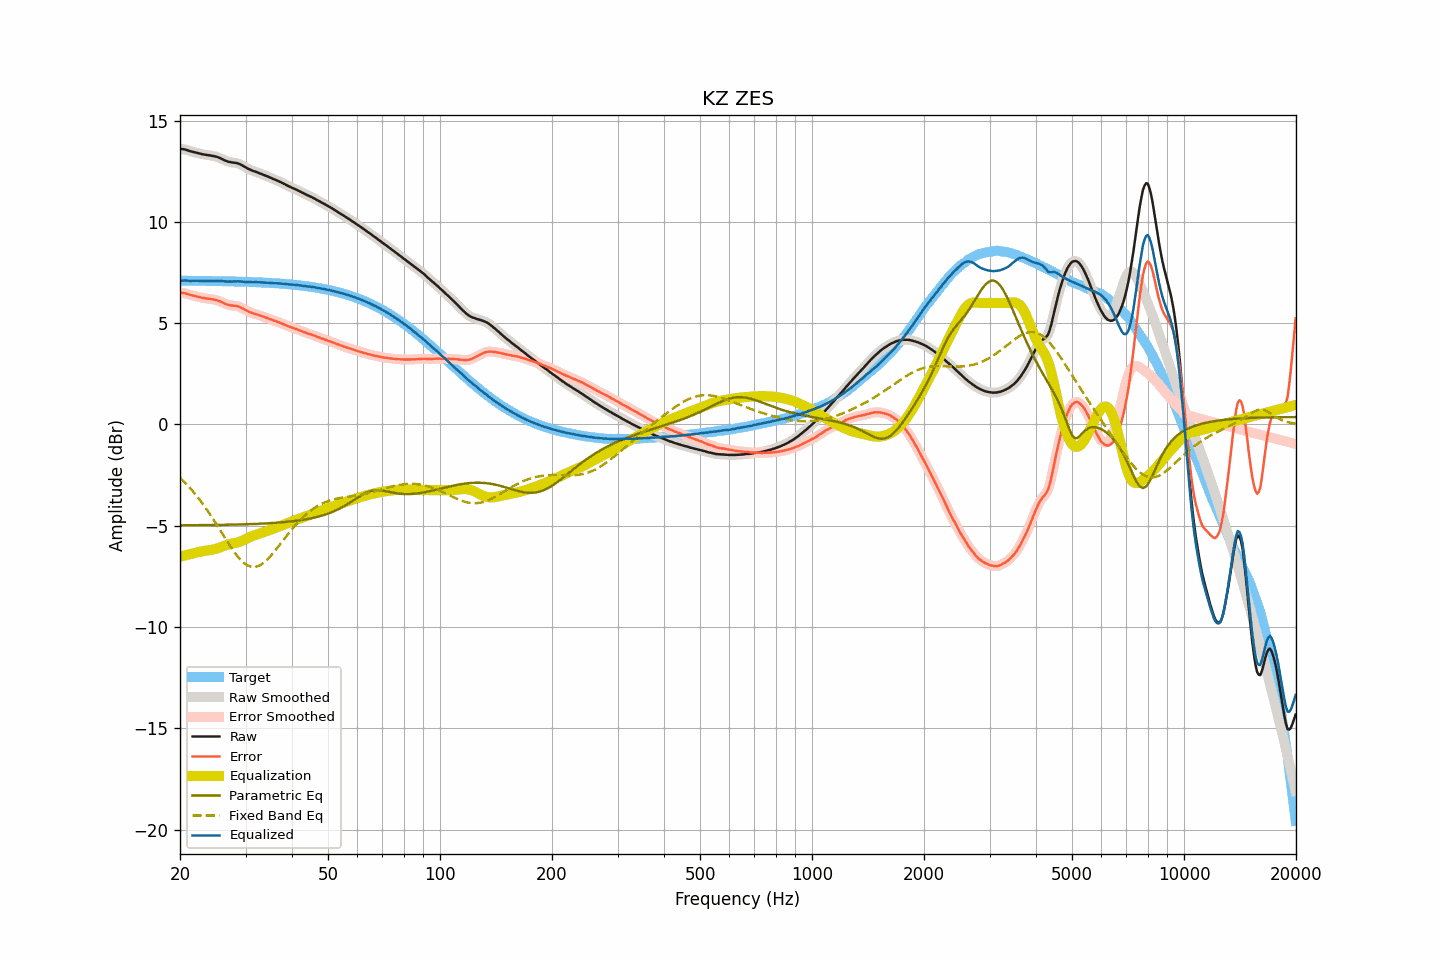

The data file committed next to this chart (first rows):
frequency, raw, smoothed, error, error_smoothed, equalization, parametric_eq, fixed_band_eq, equalized_raw, equalized_smoothed, target
20.00, 13.61, 13.61, 6.51, 6.51, -6.52, -4.98, -2.63, 7.09, 7.09, 7.10
20.20, 13.60, 13.60, 6.50, 6.50, -6.50, -4.98, -2.71, 7.10, 7.10, 7.10
20.40, 13.59, 13.59, 6.49, 6.49, -6.48, -4.98, -2.78, 7.10, 7.10, 7.10
20.61, 13.58, 13.57, 6.48, 6.48, -6.47, -4.98, -2.86, 7.11, 7.11, 7.10
20.81, 13.55, 13.55, 6.45, 6.46, -6.45, -4.98, -2.94, 7.10, 7.11, 7.10
21.02, 13.53, 13.53, 6.43, 6.43, -6.43, -4.97, -3.03, 7.10, 7.10, 7.10
21.23, 13.50, 13.50, 6.40, 6.41, -6.41, -4.97, -3.11, 7.09, 7.09, 7.10
21.44, 13.48, 13.48, 6.38, 6.39, -6.39, -4.97, -3.21, 7.09, 7.09, 7.09
21.66, 13.46, 13.46, 6.37, 6.36, -6.37, -4.97, -3.30, 7.09, 7.09, 7.09
21.87, 13.44, 13.44, 6.35, 6.35, -6.35, -4.97, -3.39, 7.09, 7.09, 7.09
22.09, 13.42, 13.42, 6.33, 6.33, -6.32, -4.97, -3.49, 7.09, 7.09, 7.09
22.31, 13.40, 13.40, 6.31, 6.31, -6.31, -4.97, -3.59, 7.09, 7.09, 7.09
22.54, 13.38, 13.38, 6.29, 6.29, -6.29, -4.97, -3.69, 7.09, 7.09, 7.09
22.76, 13.36, 13.36, 6.27, 6.27, -6.27, -4.97, -3.79, 7.09, 7.09, 7.09
22.99, 13.34, 13.34, 6.25, 6.25, -6.26, -4.97, -3.90, 7.08, 7.09, 7.09
23.22, 13.33, 13.33, 6.24, 6.24, -6.24, -4.97, -4.01, 7.09, 7.08, 7.09
23.45, 13.31, 13.31, 6.22, 6.23, -6.23, -4.97, -4.12, 7.08, 7.08, 7.09
23.69, 13.30, 13.30, 6.21, 6.22, -6.22, -4.97, -4.24, 7.08, 7.08, 7.09
23.92, 13.29, 13.29, 6.20, 6.20, -6.21, -4.96, -4.36, 7.08, 7.08, 7.08
24.16, 13.28, 13.28, 6.20, 6.19, -6.19, -4.96, -4.48, 7.09, 7.08, 7.08
24.40, 13.26, 13.26, 6.18, 6.18, -6.18, -4.96, -4.60, 7.08, 7.08, 7.08
24.65, 13.25, 13.25, 6.17, 6.17, -6.17, -4.96, -4.72, 7.08, 7.08, 7.08
24.89, 13.23, 13.23, 6.15, 6.15, -6.15, -4.96, -4.84, 7.08, 7.08, 7.08
25.14, 13.21, 13.21, 6.13, 6.13, -6.12, -4.96, -4.97, 7.09, 7.08, 7.08
25.39, 13.18, 13.18, 6.10, 6.10, -6.10, -4.96, -5.10, 7.08, 7.08, 7.08
25.65, 13.15, 13.15, 6.07, 6.07, -6.06, -4.96, -5.22, 7.08, 7.08, 7.07
25.91, 13.11, 13.11, 6.04, 6.04, -6.03, -4.95, -5.35, 7.08, 7.08, 7.07
26.16, 13.07, 13.07, 6.00, 6.00, -6.00, -4.95, -5.48, 7.07, 7.07, 7.07
26.43, 13.03, 13.03, 5.96, 5.96, -5.97, -4.95, -5.61, 7.06, 7.06, 7.07
26.69, 13.00, 13.00, 5.93, 5.93, -5.94, -4.95, -5.73, 7.06, 7.06, 7.07
26.96, 12.97, 12.97, 5.90, 5.91, -5.92, -4.95, -5.86, 7.05, 7.06, 7.07
27.23, 12.96, 12.95, 5.89, 5.89, -5.90, -4.95, -5.98, 7.06, 7.06, 7.07
27.50, 12.94, 12.94, 5.88, 5.88, -5.88, -4.94, -6.10, 7.06, 7.06, 7.06
27.77, 12.93, 12.93, 5.87, 5.87, -5.87, -4.94, -6.21, 7.06, 7.06, 7.06
28.05, 12.92, 12.92, 5.86, 5.86, -5.86, -4.94, -6.33, 7.06, 7.06, 7.06
28.33, 12.91, 12.91, 5.85, 5.85, -5.84, -4.94, -6.43, 7.07, 7.07, 7.06
28.62, 12.89, 12.89, 5.83, 5.83, -5.82, -4.94, -6.53, 7.07, 7.07, 7.05
28.90, 12.86, 12.86, 5.81, 5.81, -5.79, -4.93, -6.62, 7.06, 7.06, 7.05
29.19, 12.82, 12.82, 5.77, 5.77, -5.76, -4.93, -6.71, 7.06, 7.06, 7.05
29.48, 12.78, 12.78, 5.73, 5.73, -5.73, -4.93, -6.78, 7.05, 7.05, 7.05
29.78, 12.73, 12.73, 5.68, 5.69, -5.69, -4.93, -6.85, 7.04, 7.04, 7.05
30.08, 12.69, 12.69, 5.65, 5.64, -5.65, -4.93, -6.90, 7.04, 7.04, 7.04
30.38, 12.64, 12.64, 5.60, 5.60, -5.61, -4.92, -6.95, 7.03, 7.03, 7.04
30.68, 12.60, 12.60, 5.56, 5.57, -5.57, -4.92, -6.99, 7.03, 7.03, 7.04
30.99, 12.57, 12.56, 5.54, 5.53, -5.54, -4.92, -7.02, 7.03, 7.03, 7.03
31.30, 12.53, 12.53, 5.50, 5.50, -5.50, -4.91, -7.03, 7.02, 7.03, 7.03
31.61, 12.50, 12.50, 5.47, 5.48, -5.48, -4.91, -7.03, 7.02, 7.03, 7.03
31.93, 12.48, 12.47, 5.45, 5.45, -5.45, -4.91, -7.02, 7.03, 7.03, 7.02
32.24, 12.45, 12.45, 5.43, 5.43, -5.42, -4.90, -7.01, 7.02, 7.02, 7.02
32.57, 12.42, 12.42, 5.40, 5.40, -5.40, -4.90, -6.97, 7.02, 7.02, 7.02
32.89, 12.39, 12.39, 5.37, 5.37, -5.37, -4.90, -6.94, 7.01, 7.01, 7.01
33.22, 12.36, 12.36, 5.35, 5.35, -5.35, -4.89, -6.89, 7.01, 7.01, 7.01
33.55, 12.33, 12.33, 5.32, 5.32, -5.32, -4.89, -6.83, 7.01, 7.01, 7.01
33.89, 12.30, 12.30, 5.30, 5.29, -5.29, -4.88, -6.76, 7.01, 7.00, 7.00
34.23, 12.26, 12.26, 5.26, 5.26, -5.26, -4.88, -6.69, 7.00, 7.00, 7.00
34.57, 12.23, 12.23, 5.24, 5.23, -5.23, -4.88, -6.61, 7.00, 6.99, 6.99
34.92, 12.19, 12.19, 5.20, 5.20, -5.20, -4.87, -6.53, 6.99, 6.99, 6.99
35.27, 12.16, 12.16, 5.17, 5.17, -5.17, -4.87, -6.44, 6.98, 6.98, 6.98
35.62, 12.12, 12.12, 5.14, 5.14, -5.15, -4.86, -6.34, 6.97, 6.98, 6.98
35.97, 12.09, 12.09, 5.11, 5.11, -5.12, -4.86, -6.24, 6.97, 6.97, 6.97
... 635 more rows
